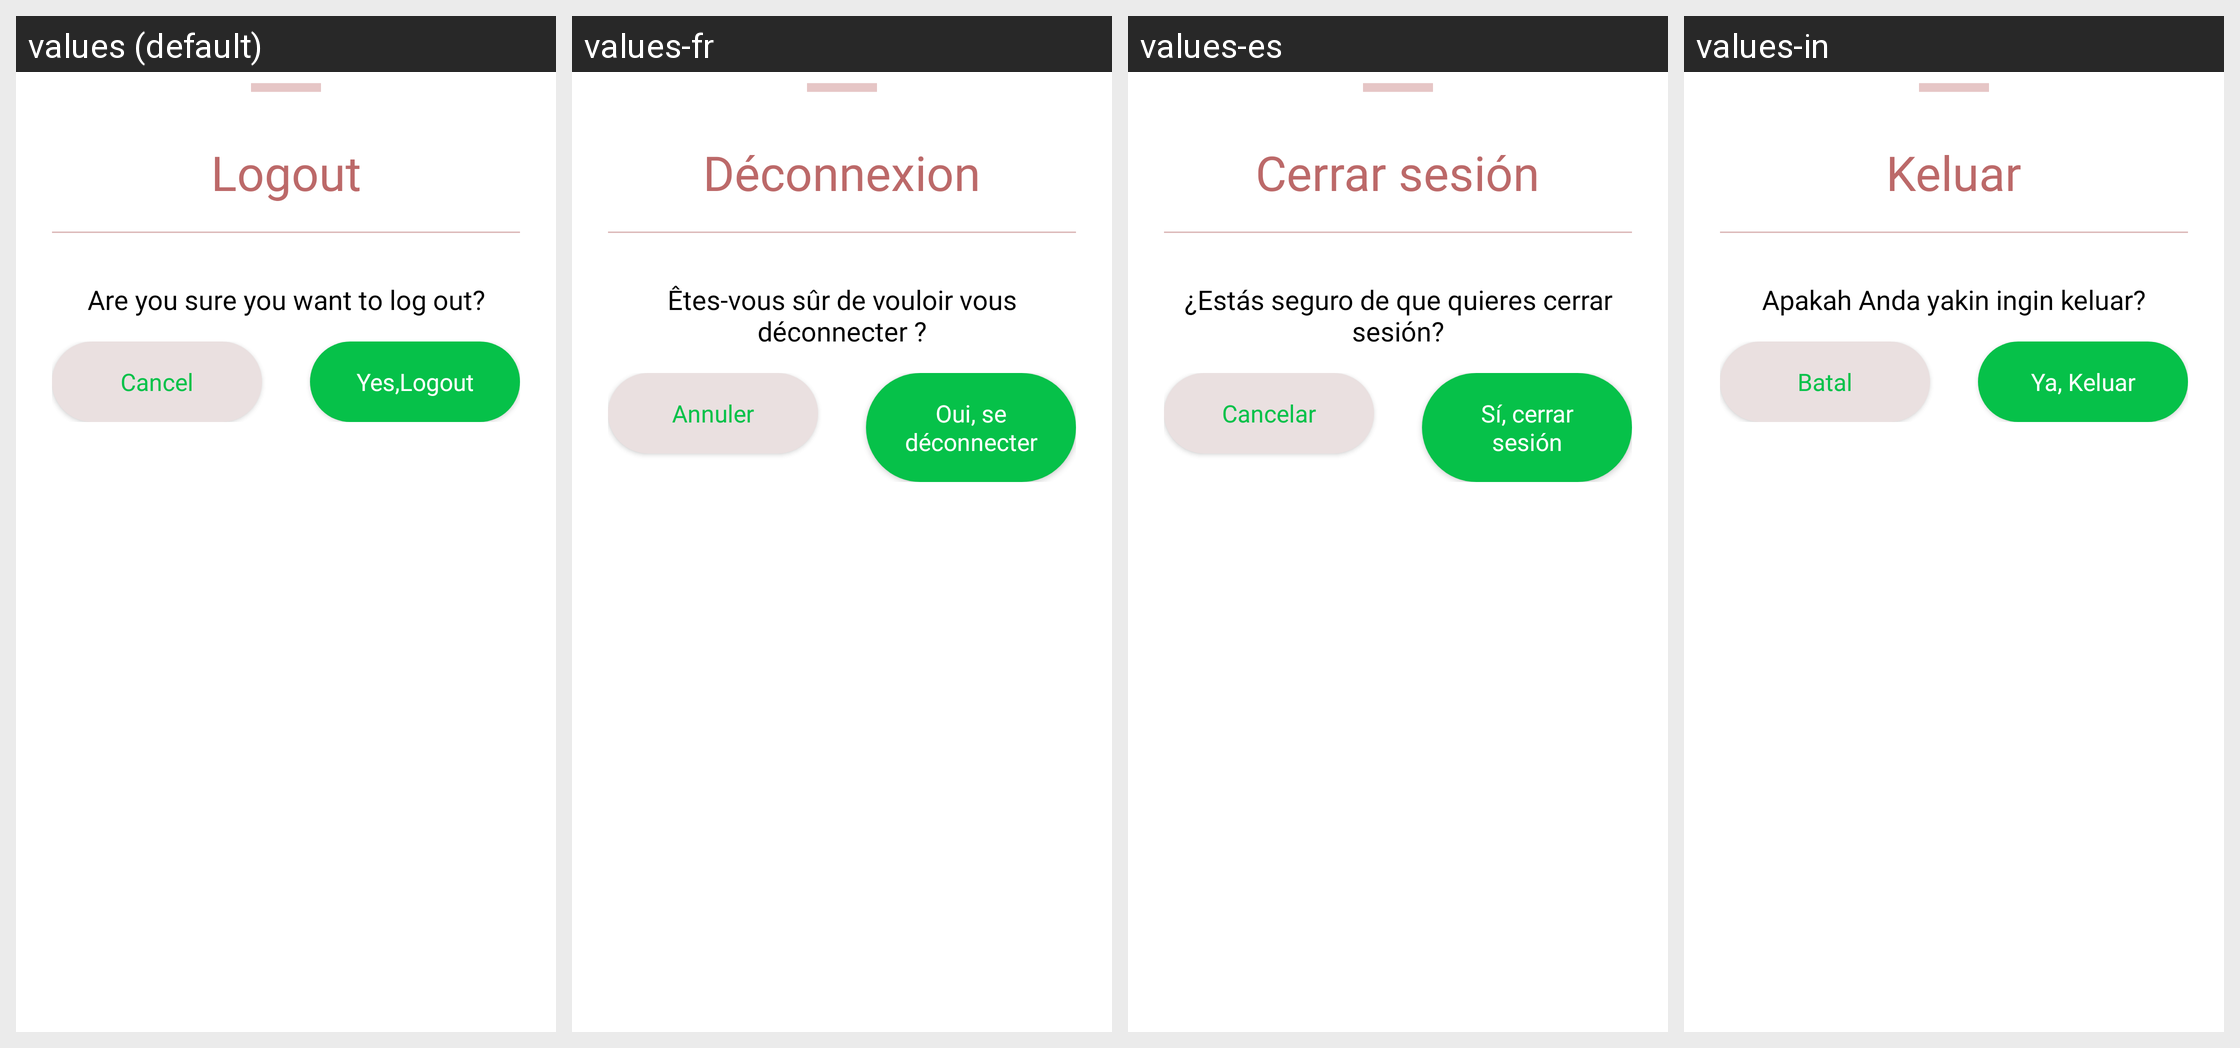

This grid shows one Android layout under several languages. Give, for every string resource on the screen, its name, the default text and each shown locale's text.
Android screen res/layout/bottom_log_out.xml rendered under 4 locales, left to right: values (default), values-fr, values-es, values-in. Device: Nexus 5 (rendered at 1080×1920; each locale shown at half size, 540×960, under a caption strip naming it); theme Theme.HITMusicApp.
Other locales in the repository, not shown: values-ar, values-hi, values-ja, values-ko, values-ru, values-vi.
Strings drawn on this screen, with the default value and each locale's value (text and hints the layout hard-codes, and strings that could not be matched under every locale, appear in the picture but are not listed):

log_out
  values: Logout
  values-fr: Déconnexion
  values-es: Cerrar sesión
  values-in: Keluar

are_you
  values: Are you sure you want to log out?
  values-fr: Êtes-vous sûr de vouloir vous déconnecter ?
  values-es: ¿Estás seguro de que quieres cerrar sesión?
  values-in: Apakah Anda yakin ingin keluar?

cancel
  values: Cancel
  values-fr: Annuler
  values-es: Cancelar
  values-in: Batal

yes_log_out
  values: Yes,Logout
  values-fr: Oui, se déconnecter
  values-es: Sí, cerrar sesión
  values-in: Ya, Keluar
